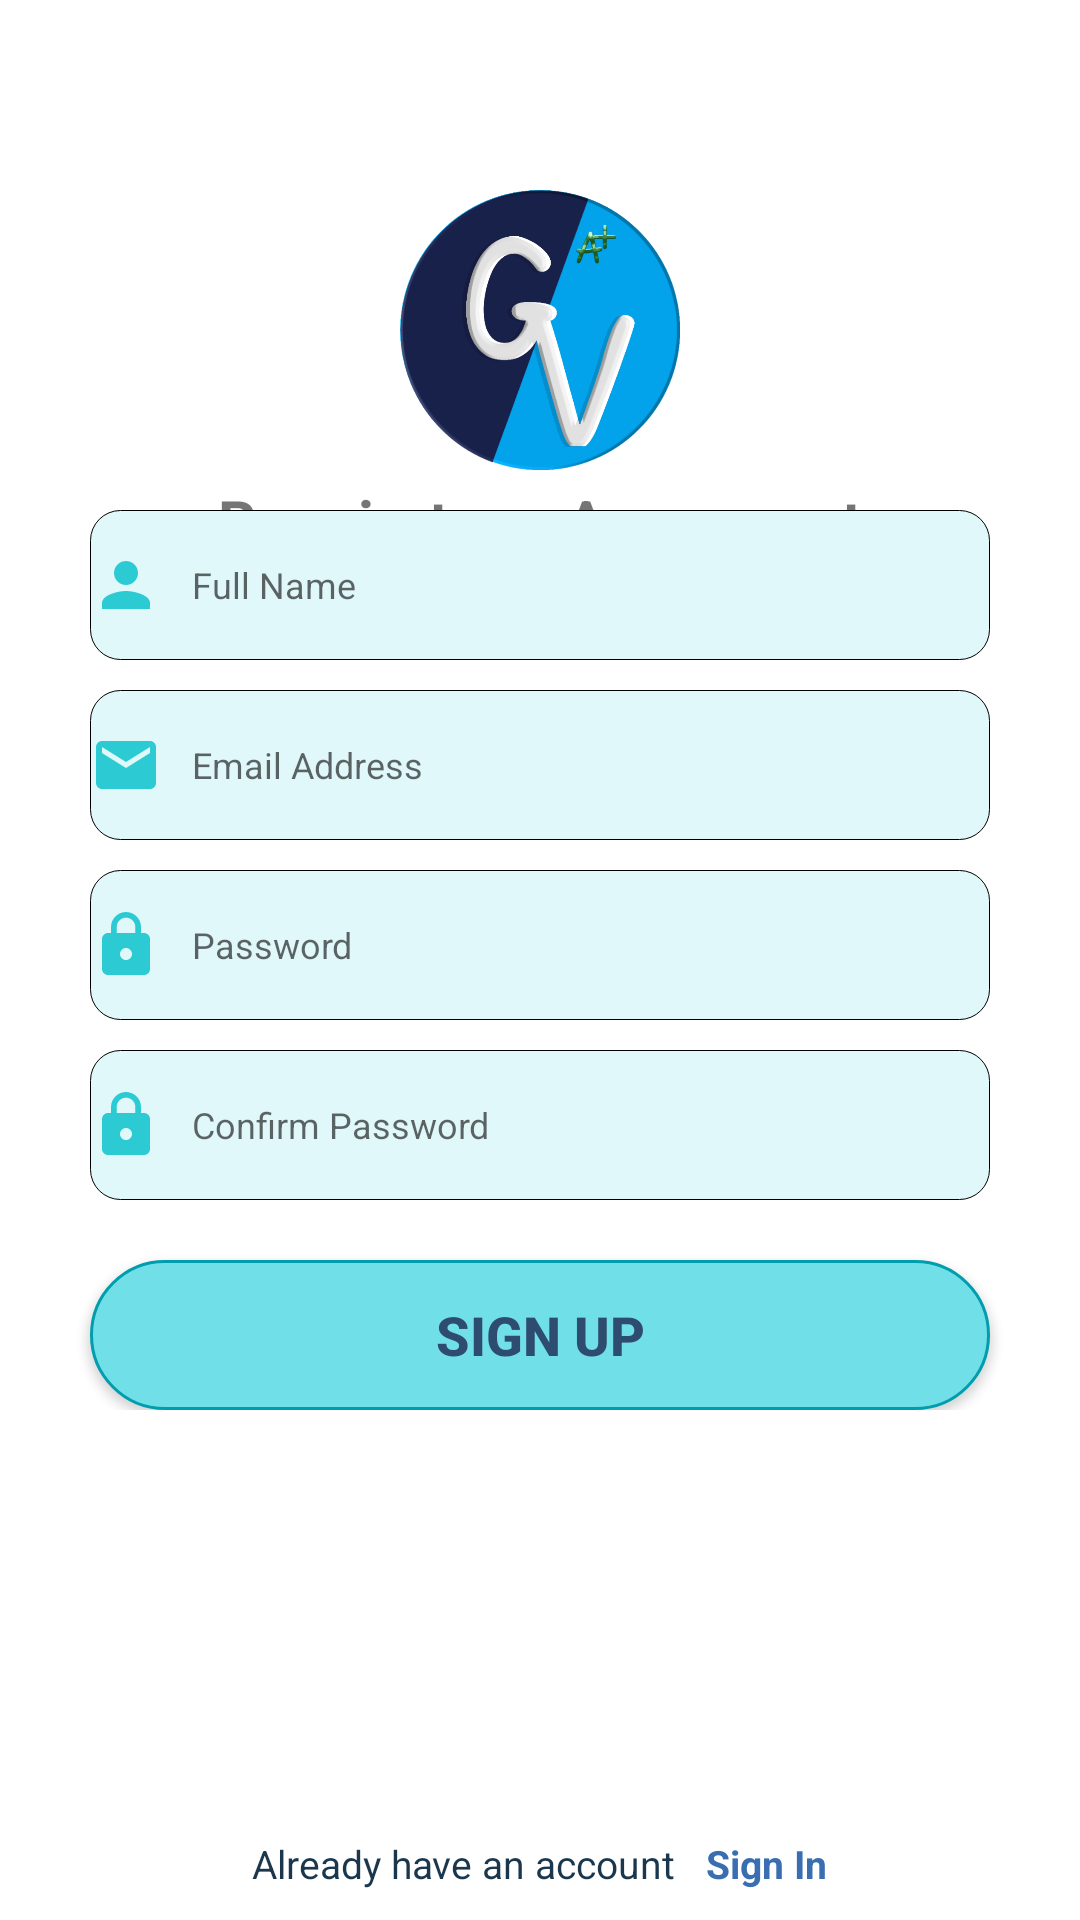

Reconstruct the res/layout file that produces this screen, plus the resources it refers to.
<!-- AndroidManifest.xml: application theme Theme.GradeViewer -->
<!-- res/layout/activity_register.xml -->
<?xml version="1.0" encoding="utf-8"?>
<RelativeLayout xmlns:android="http://schemas.android.com/apk/res/android"
    xmlns:app="http://schemas.android.com/apk/res-auto"
    xmlns:tools="http://schemas.android.com/tools"
    android:layout_width="match_parent"
    android:layout_height="match_parent"
    android:padding="10dp"
    tools:context=".Register">

    <LinearLayout
        android:layout_centerHorizontal="true"
        android:layout_marginTop="50dp"
        android:gravity="center_horizontal"
        android:layout_width="wrap_content"
        android:layout_height="wrap_content"
        android:orientation="vertical">

        <ImageView
            android:layout_width="100dp"
            android:layout_height="100dp"
            android:src="@drawable/logo"/>
        <TextView
            android:layout_width="wrap_content"
            android:layout_height="wrap_content"
            android:text="Register Account"
            android:textStyle="bold"
            android:textSize="20sp"
            android:letterSpacing="0.2"/>


    </LinearLayout>

    <LinearLayout
        android:layout_centerInParent="true"
        android:layout_width="match_parent"
        android:layout_height="wrap_content"
        android:orientation="vertical">

        <EditText
            android:layout_width="match_parent"
            android:layout_height="50dp"
            android:inputType="text"
            android:hint="Full Name"
            android:id="@+id/name_sign_up"
            android:textSize="12sp"
            android:layout_marginLeft="20dp"
            android:layout_marginRight="20dp"
            android:drawablePadding="10dp"
            android:drawableLeft="@drawable/person"
            android:background="@drawable/card_bg_2"/>

        <EditText
            android:layout_marginTop="10dp"
            android:layout_width="match_parent"
            android:layout_height="50dp"
            android:hint="Email Address"
            android:inputType="textEmailAddress"
            android:id="@+id/email_sign_up"
            android:textSize="12sp"
            android:layout_marginLeft="20dp"
            android:layout_marginRight="20dp"
            android:drawablePadding="10dp"
            android:drawableLeft="@drawable/email"
            android:background="@drawable/card_bg_2"/>

        <EditText
            android:layout_marginTop="10dp"
            android:layout_width="match_parent"
            android:layout_height="50dp"
            android:hint="Password"
            android:textSize="12sp"
            android:inputType="textPassword"
            android:drawablePadding="10dp"
            android:id="@+id/password_sign_up"
            android:layout_marginLeft="20dp"
            android:layout_marginRight="20dp"
            android:drawableLeft="@drawable/password"
            android:background="@drawable/card_bg_2"/>


        <EditText
            android:layout_marginTop="10dp"
            android:layout_width="match_parent"
            android:layout_height="50dp"
            android:hint="Confirm Password"
            android:textSize="12sp"
            android:drawablePadding="10dp"
            android:id="@+id/confirm_password_sign_up"
            android:layout_marginLeft="20dp"
            android:layout_marginRight="20dp"
            android:inputType="textPassword"
            android:drawableLeft="@drawable/password"
            android:background="@drawable/card_bg_2"/>

        <Button
            android:layout_width="match_parent"
            android:layout_height="50dp"
            android:layout_marginLeft="20dp"
            android:layout_marginRight="20dp"
            android:layout_marginTop="20dp"
            android:text="Sign up"
            android:onClick="OnSignUpClicked"
            app:backgroundTint="@null"
            android:textSize="18sp"
            android:textColor="#2E4C6D"
            android:textStyle="bold"
            android:background="@drawable/custom_btn_bg"
            android:id="@+id/signUpBtn"/>

    </LinearLayout>
    <LinearLayout
        android:layout_width="match_parent"
        android:layout_height="wrap_content"
        android:gravity="center"
        android:layout_alignParentBottom="true"
        android:orientation="horizontal">

        <TextView
            android:layout_width="wrap_content"
            android:layout_height="wrap_content"
            android:textColor="#1a374d"
            android:textSize="13sp"
            android:text="Already have an account"/>

        <TextView
            android:layout_width="wrap_content"
            android:layout_height="wrap_content"
            android:textColor="#396eb0"
            android:textSize="13sp"
            android:textStyle="bold"
            android:onClick="SignInText"
            android:layout_marginLeft="10dp"
            android:text="Sign In"/>



    </LinearLayout>

    <ProgressBar
        android:layout_width="wrap_content"
        android:layout_height="wrap_content"
        android:layout_centerInParent="true"
        android:visibility="gone"
        android:id="@+id/progress_bar"/>


</RelativeLayout>
<!-- resources referenced by this layout -->
<resources>
  <!-- drawable card_bg_2 (drawable) -->
  <?xml version="1.0" encoding="utf-8"?>
  <shape xmlns:android="http://schemas.android.com/apk/res/android">
      <stroke android:color="#000000" android:width="0.3dp"/>
      <corners android:radius="10dp"/>
      <solid android:color="#e0f8fa"/>
  
  </shape>
  <!-- drawable custom_btn_bg (drawable) -->
  <?xml version="1.0" encoding="utf-8"?>
  <selector xmlns:android="http://schemas.android.com/apk/res/android">
  <item android:state_pressed="true" android:drawable="@drawable/button_press"/>
      <item android:state_enabled="true" android:drawable="@drawable/button_enable"/>
      <item android:state_enabled="false" android:drawable="@drawable/button_enable"/>
  </selector>
  <!-- drawable email (drawable) -->
  <vector android:alpha="0.83" android:height="24dp"
      android:tint="#06C2CC" android:viewportHeight="24"
      android:viewportWidth="24" android:width="24dp" xmlns:android="http://schemas.android.com/apk/res/android">
      <path android:fillColor="@android:color/white" android:pathData="M20,4L4,4c-1.1,0 -1.99,0.9 -1.99,2L2,18c0,1.1 0.9,2 2,2h16c1.1,0 2,-0.9 2,-2L22,6c0,-1.1 -0.9,-2 -2,-2zM20,8l-8,5 -8,-5L4,6l8,5 8,-5v2z"/>
  </vector>
  <!-- drawable logo: png bitmap (drawable, 31944 bytes) -->
  <!-- drawable password (drawable) -->
  <vector android:alpha="0.83" android:height="24dp"
      android:tint="#06C2CC" android:viewportHeight="24"
      android:viewportWidth="24" android:width="24dp" xmlns:android="http://schemas.android.com/apk/res/android">
      <path android:fillColor="@android:color/white" android:pathData="M18,8h-1L17,6c0,-2.76 -2.24,-5 -5,-5S7,3.24 7,6v2L6,8c-1.1,0 -2,0.9 -2,2v10c0,1.1 0.9,2 2,2h12c1.1,0 2,-0.9 2,-2L20,10c0,-1.1 -0.9,-2 -2,-2zM12,17c-1.1,0 -2,-0.9 -2,-2s0.9,-2 2,-2 2,0.9 2,2 -0.9,2 -2,2zM15.1,8L8.9,8L8.9,6c0,-1.71 1.39,-3.1 3.1,-3.1 1.71,0 3.1,1.39 3.1,3.1v2z"/>
  </vector>
  <!-- drawable person (drawable) -->
  <vector android:alpha="0.83" android:height="24dp"
      android:tint="#06C2CC" android:viewportHeight="24"
      android:viewportWidth="24" android:width="24dp" xmlns:android="http://schemas.android.com/apk/res/android">
      <path android:fillColor="@android:color/white" android:pathData="M12,12c2.21,0 4,-1.79 4,-4s-1.79,-4 -4,-4 -4,1.79 -4,4 1.79,4 4,4zM12,14c-2.67,0 -8,1.34 -8,4v2h16v-2c0,-2.66 -5.33,-4 -8,-4z"/>
  </vector>
  <style name="Theme.GradeViewer" parent="Theme.MaterialComponents.DayNight.DarkActionBar">
          
          <item name="colorPrimary">@color/purple_500</item>
          <item name="colorPrimaryVariant">@color/purple_700</item>
          <item name="colorOnPrimary">@color/white</item>
          
          <item name="colorSecondary">@color/teal_200</item>
          <item name="colorSecondaryVariant">@color/teal_700</item>
          <item name="colorOnSecondary">@color/black</item>
          
          <item name="android:statusBarColor" tools:targetApi="l">?attr/colorPrimaryVariant</item>
          
      </style>
  <!-- drawable button_press (drawable) -->
  <?xml version="1.0" encoding="utf-8"?>
  <shape xmlns:android="http://schemas.android.com/apk/res/android">
  <solid android:color="#C2FFF9"/>
      <corners android:radius="30dp"/>
      <stroke android:color="#71DFE7" android:width="1dp"/>
  </shape>
  <!-- drawable button_enable (drawable) -->
  <?xml version="1.0" encoding="utf-8"?>
  <shape xmlns:android="http://schemas.android.com/apk/res/android">
  <solid android:color="#71DFE7"/>
      <corners android:radius="30dp"/>
      <stroke android:color="#009DAE" android:width="1dp"/>
  </shape>
  <!-- not gathered from this repository: default colours our renderer supplied (Android Studio template values) -->
  <color name="purple_500">#FF6200EE</color>
  <color name="purple_700">#FF3700B3</color>
  <color name="teal_200">#FF03DAC5</color>
  <color name="teal_700">#FF018786</color>
  <color name="black">#FF000000</color>
  <color name="white">#FFFFFFFF</color>
</resources>
